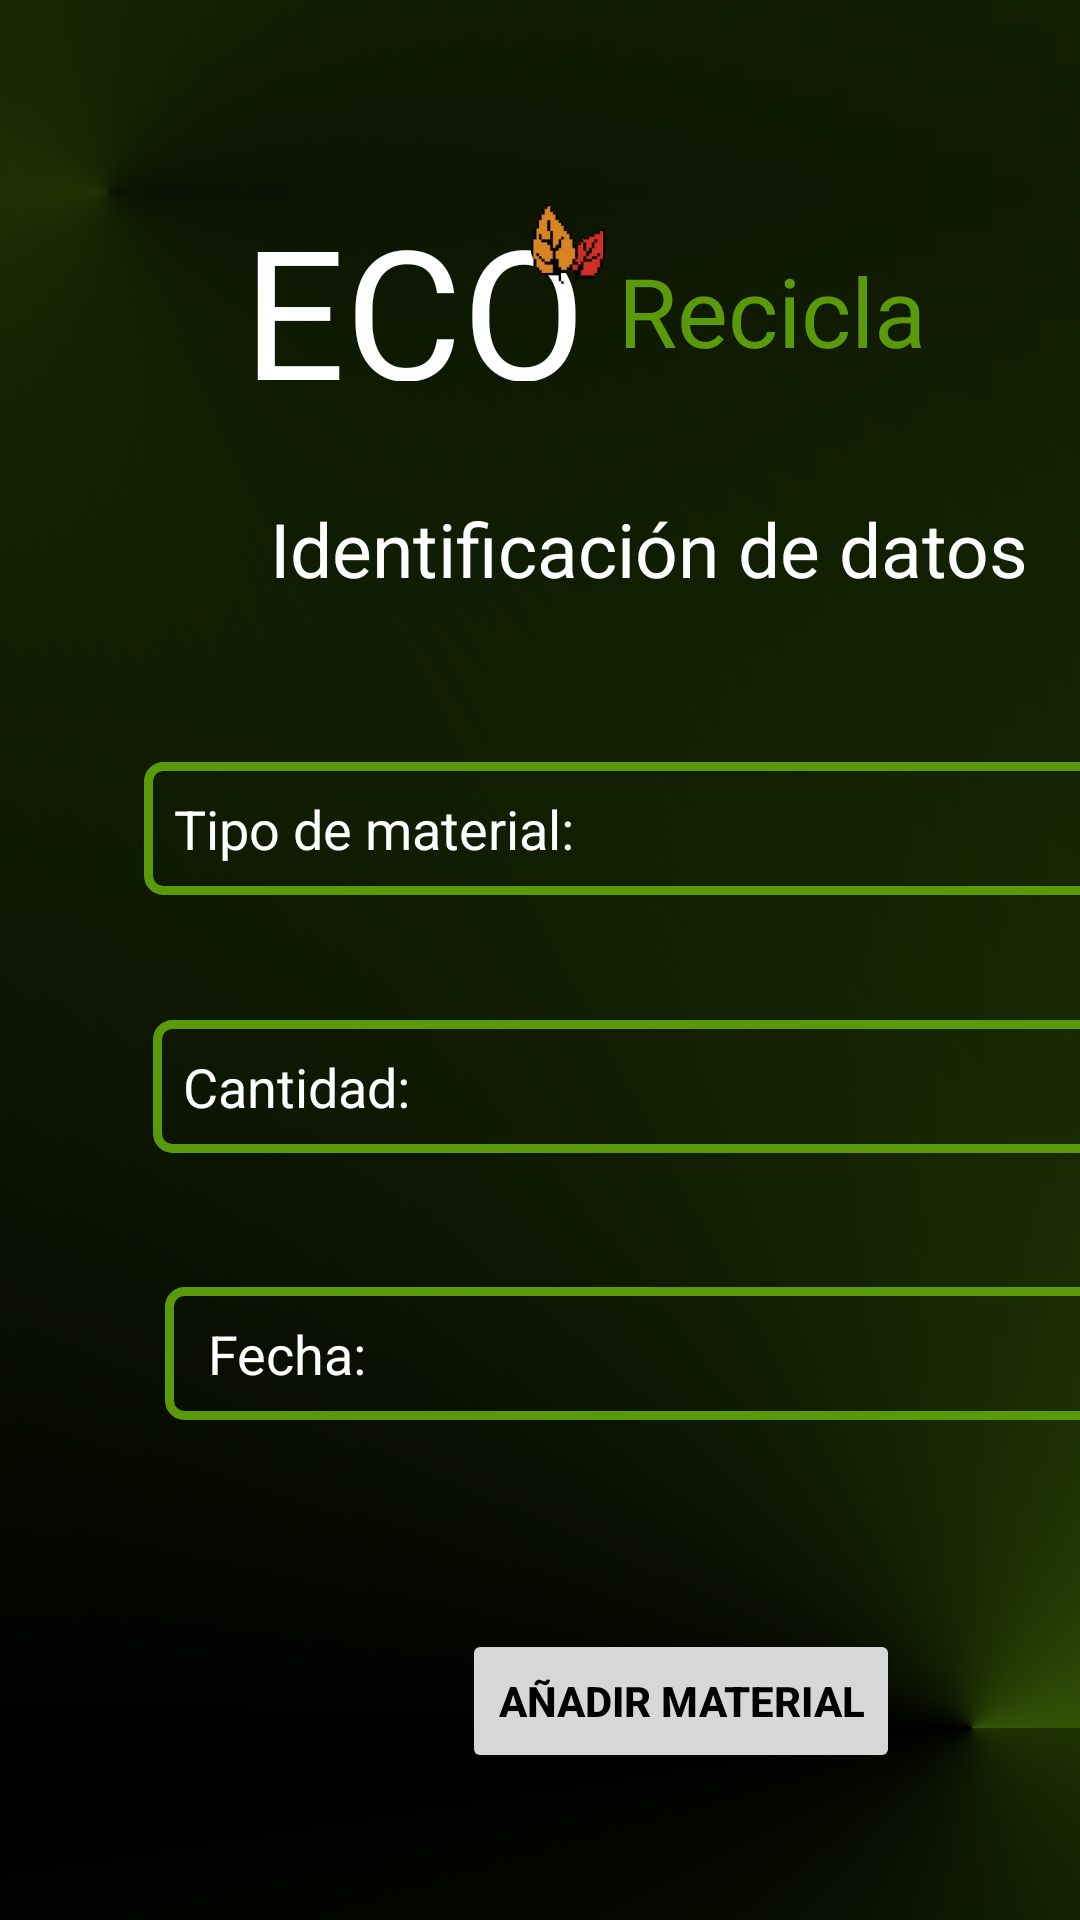

Produce the Android XML layout that renders to this screen, including the resource entries it uses.
<!-- AndroidManifest.xml: application theme Theme.EcoRecicla -->
<!-- res/layout/identificaciondatos2.xml -->
<?xml version="1.0" encoding="utf-8"?>
<androidx.constraintlayout.widget.ConstraintLayout xmlns:android="http://schemas.android.com/apk/res/android"
    xmlns:app="http://schemas.android.com/apk/res-auto"
    xmlns:tools="http://schemas.android.com/tools"
    android:id="@+id/main"
    android:layout_width="match_parent"
    android:layout_height="match_parent"
    android:background="@drawable/fondo_degradado"
    tools:context=".MainActivity">

    <TextView
        android:id="@+id/textone"
        android:layout_width="wrap_content"
        android:layout_height="64dp"
        android:layout_marginStart="81dp"
        android:layout_marginTop="63dp"
        android:background="@drawable/textview_border"
        android:text="@string/my_text"
        android:textColor="#FFFFFF"
        android:textSize="60sp"
        app:layout_constraintStart_toStartOf="parent"
        app:layout_constraintTop_toTopOf="parent" />

    <TextView
        android:id="@+id/textView2"
        android:layout_width="117dp"
        android:layout_height="wrap_content"
        android:layout_marginStart="206dp"
        android:layout_marginTop="82dp"
        android:background="@drawable/textview_border"
        android:text="@string/my_text2"
        android:textColor="@color/verde"
        android:textColorHint="@color/white"
        android:textSize="32sp"
        app:layout_constraintStart_toStartOf="parent"
        app:layout_constraintTop_toTopOf="parent" />

    <TextView
        android:id="@+id/textView3"
        android:layout_width="299dp"
        android:layout_height="wrap_content"
        android:layout_marginStart="67dp"
        android:layout_marginTop="166dp"
        android:background="@drawable/textview_border"
        android:text="@string/identificacion_datos"
        android:textAlignment="center"
        android:textColor="@color/white"
        android:textColorHint="@color/white"
        android:textSize="25sp"
        app:layout_constraintStart_toStartOf="parent"
        app:layout_constraintTop_toTopOf="parent" />

    <ImageView
        android:id="@+id/imageView"
        android:layout_width="71dp"
        android:layout_height="56dp"
        android:layout_marginStart="151dp"
        android:layout_marginTop="51dp"
        app:layout_constraintStart_toStartOf="parent"
        app:layout_constraintTop_toTopOf="parent"
        app:srcCompat="@drawable/hojita" />

    <EditText
        android:id="@+id/editTipoMaterial"
        android:layout_width="326dp"
        android:layout_height="wrap_content"
        android:layout_marginStart="48dp"
        android:layout_marginTop="254dp"
        android:background="@drawable/cuadro_borde"
        android:hint="Tipo de material:"
        android:inputType="text"
        android:padding="10dp"
        android:textColorHint="@color/white"
        android:textSize="18sp"
        app:layout_constraintStart_toStartOf="parent"
        app:layout_constraintTop_toTopOf="parent" />

    <EditText
        android:id="@+id/editCantidadMaterial"
        android:layout_width="326dp"
        android:layout_height="wrap_content"
        android:layout_marginStart="51dp"
        android:layout_marginTop="340dp"
        android:background="@drawable/cuadro_borde"
        android:hint="Cantidad:"
        android:inputType="number"
        android:padding="10dp"
        android:textColorHint="@color/white"
        android:textSize="18sp"
        app:layout_constraintStart_toStartOf="parent"
        app:layout_constraintTop_toTopOf="parent" />

    <EditText
        android:id="@+id/editFecha"
        android:layout_width="320dp"
        android:layout_height="wrap_content"
        android:layout_marginStart="55dp"
        android:layout_marginTop="429dp"
        android:background="@drawable/cuadro_borde"
        android:hint=" Fecha:"
        android:inputType="date"
        android:padding="10dp"
        android:textColorHint="@color/white"
        android:textSize="18sp"
        app:layout_constraintStart_toStartOf="parent"
        app:layout_constraintTop_toTopOf="parent" />

    <Button
        android:id="@+id/btnNavigate"
        android:layout_width="wrap_content"
        android:layout_height="wrap_content"
        android:layout_marginStart="154dp"
        android:layout_marginTop="543dp"
        android:text="Añadir Material"
        android:textAlignment="center"
        android:textColor="@color/black"
        android:textStyle="bold"
        app:layout_constraintStart_toStartOf="parent"
        app:layout_constraintTop_toTopOf="parent"
        app:icon="@android:drawable/ic_menu_add"
        app:iconPadding="@dimen/cardview_compat_inset_shadow" />

</androidx.constraintlayout.widget.ConstraintLayout>
<!-- resources referenced by this layout -->
<resources>
  <color name="black">#FF000000</color>
  <color name="verde">#5A9909</color>
  <color name="white">#FFFFFFFF</color>
  <!-- drawable cuadro_borde (drawable) -->
  <?xml version="1.0" encoding="utf-8"?>
  <shape xmlns:android="http://schemas.android.com/apk/res/android" android:shape="rectangle">
      <corners android:radius="5dp"/>
      <stroke
          android:width="3dp"
          android:color="@color/verde" />
      <solid
          android:color="@android:color/transparent"/>
  </shape>
  <!-- drawable fondo_degradado (drawable) -->
  <?xml version="1.0" encoding="utf-8"?>
      <layer-list xmlns:android="http://schemas.android.com/apk/res/android">
      
      <item>
          <color android:color="@color/black" />
      </item>
  
      
      <item>
          <shape android:shape="rectangle">
              <gradient
                  android:startColor="@color/verde2"
                  android:centerColor="@color/verde"
                  android:endColor="@color/verde2"
                  android:angle="45"
                  android:gradientRadius="500"
                  android:type="sweep"
                  android:centerX="0.1"
                  android:centerY="0.1"/>
          </shape>
      </item>
  
      
      <item>
          <shape android:shape="rectangle">
              <gradient
                  android:startColor="@color/verde2"
                  android:centerColor="@color/black"
                  android:angle="45"
                  android:gradientRadius="500"
                  android:type="sweep"
                  android:centerX="0.9"
                  android:centerY="0.9"/>
          </shape>
      </item>
  </layer-list>
  <!-- drawable hojita: png bitmap (drawable, 20028 bytes) -->
  <!-- drawable textview_border (drawable) -->
  <?xml version="1.0" encoding="utf-8"?>
  <selector xmlns:android="http://schemas.android.com/apk/res/android">
      <solid android:color="@android:color/transparent"/> 
  
      <padding
          android:left="4dp"
          android:top="4dp"
          android:right="4dp"
          android:bottom="4dp"/>
  </selector>
  <string name="identificacion_datos">Identificación de datos </string>
  <string name="my_text">ECO</string>
  <string name="my_text2">Recicla</string>
  <style name="Theme.EcoRecicla" parent="Base.Theme.EcoRecicla" />
  <color name="verde2">#1E3303</color>
  <style name="Base.Theme.EcoRecicla" parent="Theme.AppCompat.DayNight.NoActionBar">
          
          
      </style>
</resources>
